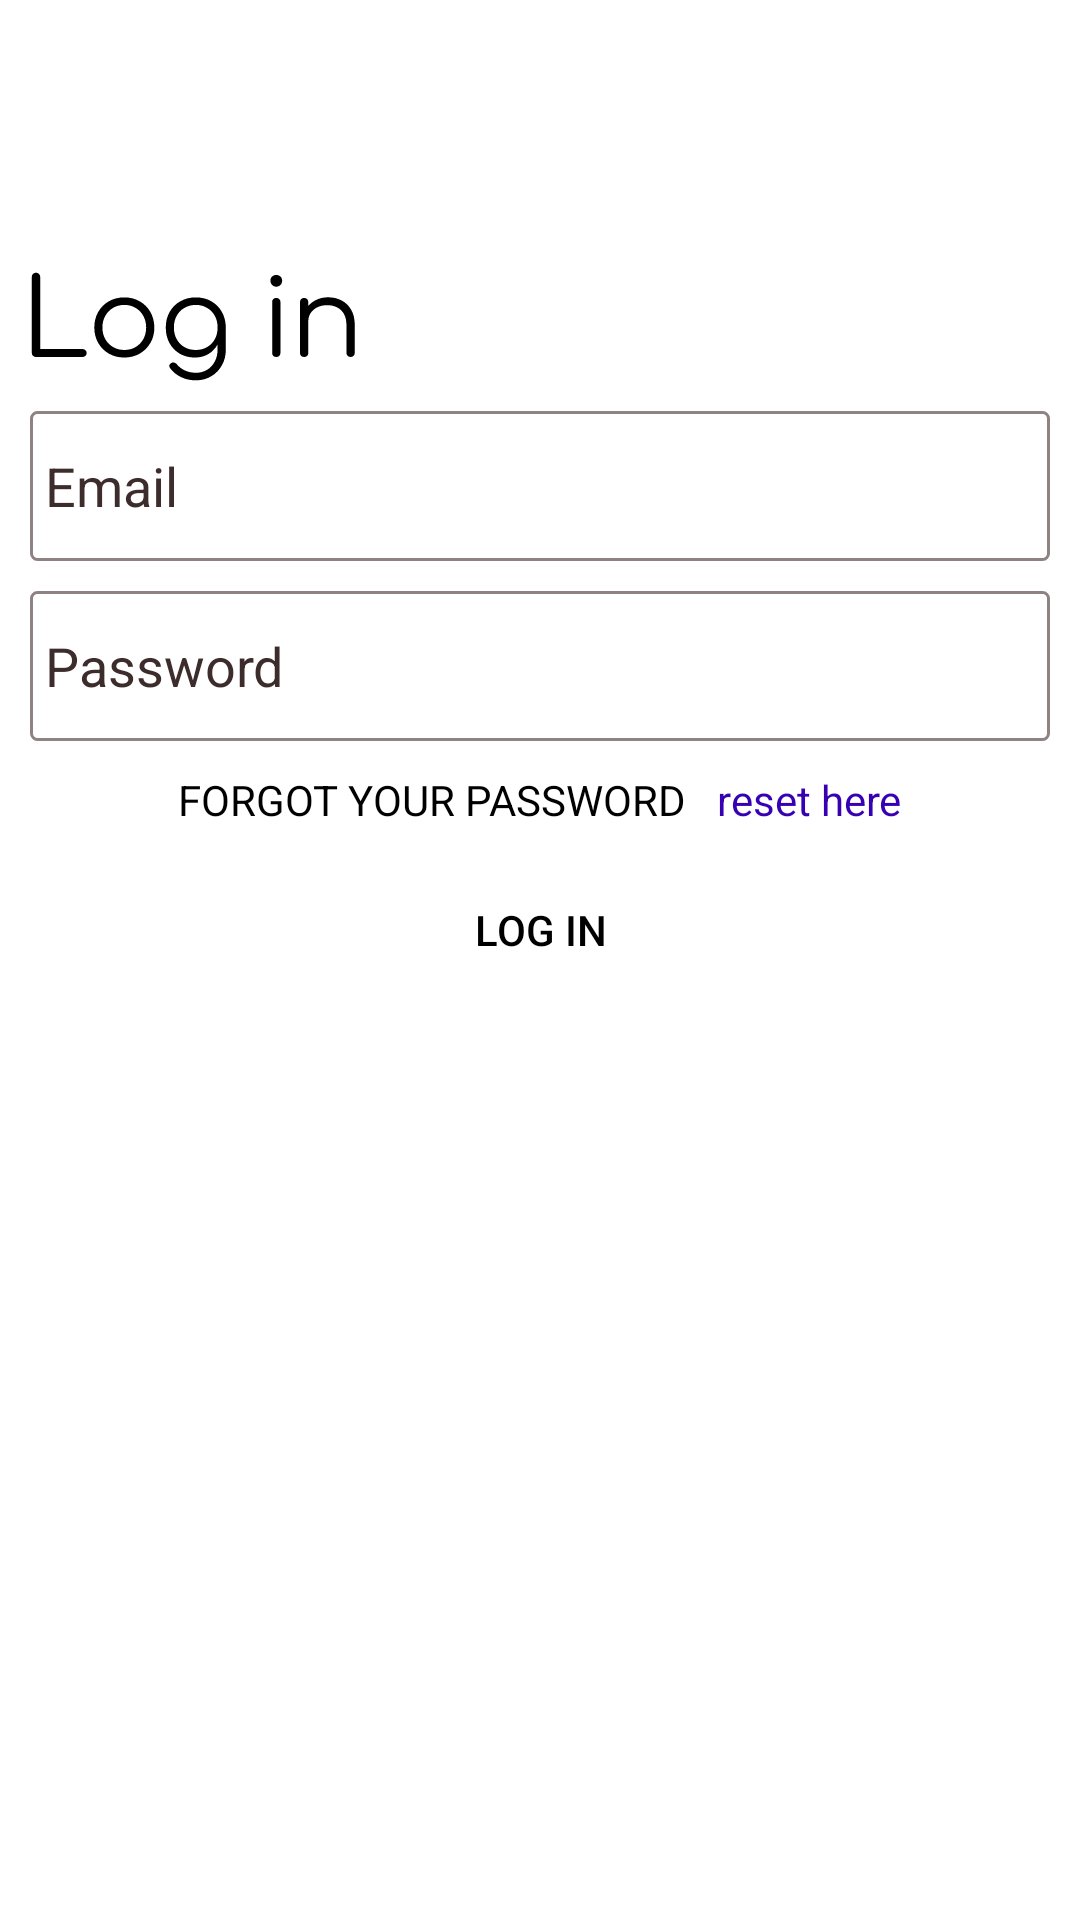

Android layout source for this screen:
<!-- AndroidManifest.xml: application theme Theme.Jobly -->
<!-- res/layout/fragment_log_in.xml -->
<?xml version="1.0" encoding="utf-8"?>
<FrameLayout xmlns:android="http://schemas.android.com/apk/res/android"
    xmlns:app="http://schemas.android.com/apk/res-auto"
    xmlns:tools="http://schemas.android.com/tools"
    android:layout_width="match_parent"
    android:layout_height="match_parent"
    tools:context=".accountlog.LogInFragment">

    <androidx.constraintlayout.widget.ConstraintLayout
        android:layout_width="match_parent"
        android:layout_height="match_parent"
        android:layout_marginTop="80dp">

        <ImageView
            android:id="@+id/tv_reg_name_id"
            android:layout_width="wrap_content"
            android:layout_height="wrap_content"
            android:layout_margin="10dp"
            android:src="@drawable/ic_txtlogin"
            app:layout_constraintStart_toStartOf="parent"
            app:layout_constraintTop_toTopOf="parent" />

        <EditText
            android:id="@+id/et_log_email_id"
            android:layout_width="match_parent"
            android:layout_height="50dp"
            android:layout_margin="10dp"
            android:background="@drawable/et_account"
            android:hint="@string/email"
            android:inputType="textEmailAddress"
            android:padding="5dp"
            android:textColor="@color/black"
            android:textColorHint="@color/black_hint"
            app:layout_constraintTop_toBottomOf="@+id/tv_reg_name_id"
            tools:layout_editor_absoluteX="0dp" />

        <EditText
            android:id="@+id/et_log_pass_id"
            android:layout_width="match_parent"
            android:layout_height="50dp"
            android:layout_margin="10dp"
            android:background="@drawable/et_account"
            android:hint="@string/pass"
            android:inputType="textPassword"
            android:padding="5dp"
            android:textColor="@color/black"
            android:textColorHint="@color/black_hint"
            app:layout_constraintTop_toBottomOf="@+id/et_log_email_id"
            tools:layout_editor_absoluteX="0dp" />

        <LinearLayout
            android:id="@+id/linearLayout4"
            android:layout_width="wrap_content"
            android:layout_height="wrap_content"
            android:layout_margin="10dp"
            app:layout_constraintEnd_toEndOf="@+id/et_log_email_id"
            app:layout_constraintStart_toStartOf="@+id/et_log_email_id"
            app:layout_constraintTop_toBottomOf="@+id/et_log_pass_id">

            <TextView
                android:layout_width="wrap_content"
                android:layout_height="wrap_content"
                android:text="FORGOT YOUR PASSWORD"
                android:textColor="@color/black" />

            <TextView
                android:id="@+id/tv_resetPassword_id"
                android:layout_width="wrap_content"
                android:layout_height="wrap_content"
                android:layout_marginStart="10dp"
                android:text="reset here"
                android:textColor="@color/purple_700" />
        </LinearLayout>

        <androidx.appcompat.widget.AppCompatButton
            android:id="@+id/btn_log_submit_id"
            android:layout_width="match_parent"
            android:layout_height="wrap_content"
            android:layout_margin="10dp"
            android:background="@drawable/btn_black_round"
            android:text="@string/logIn"
            android:textColor="@color/black"
            app:layout_constraintEnd_toEndOf="parent"
            app:layout_constraintHorizontal_bias="0.498"
            app:layout_constraintStart_toStartOf="parent"
            app:layout_constraintTop_toBottomOf="@+id/linearLayout4" />

    </androidx.constraintlayout.widget.ConstraintLayout>

</FrameLayout>
<!-- resources referenced by this layout -->
<resources>
  <color name="black">#FF000000</color>
  <color name="black_hint">#3C2C2B</color>
  <color name="purple_700">#FF3700B3</color>
  <!-- drawable et_account (drawable) -->
  <?xml version="1.0" encoding="utf-8"?>
  <shape xmlns:android="http://schemas.android.com/apk/res/android"
      android:shape="rectangle">
      <stroke
          android:width="1dp"
          android:color="@color/colorLightGray" />
      <corners android:radius="2dp" />
  </shape>
  <!-- drawable ic_txtlogin: vector/xml drawable (drawable, 4999 chars, omitted) -->
  <string name="email">Email</string>
  <string name="logIn">Log In</string>
  <string name="pass">Password</string>
  <style name="Theme.Jobly" parent="Theme.MaterialComponents.DayNight.DarkActionBar">
          
          <item name="colorPrimary">@color/purple_500</item>
          <item name="colorPrimaryVariant">@color/purple_700</item>
          <item name="colorOnPrimary">@color/white</item>
          
          <item name="colorSecondary">@color/teal_200</item>
          <item name="colorSecondaryVariant">@color/teal_700</item>
          <item name="colorOnSecondary">@color/black</item>
          
          <item name="android:statusBarColor" tools:targetApi="l">?attr/colorPrimaryVariant</item>
          
          <item name="android:windowTranslucentNavigation">false</item>
      </style>
  <color name="colorLightGray">#8E8282</color>
  <color name="purple_500">#FF6200EE</color>
  <color name="white">#FFFFFFFF</color>
  <color name="teal_200">#FF03DAC5</color>
  <color name="teal_700">#FF018786</color>
</resources>
